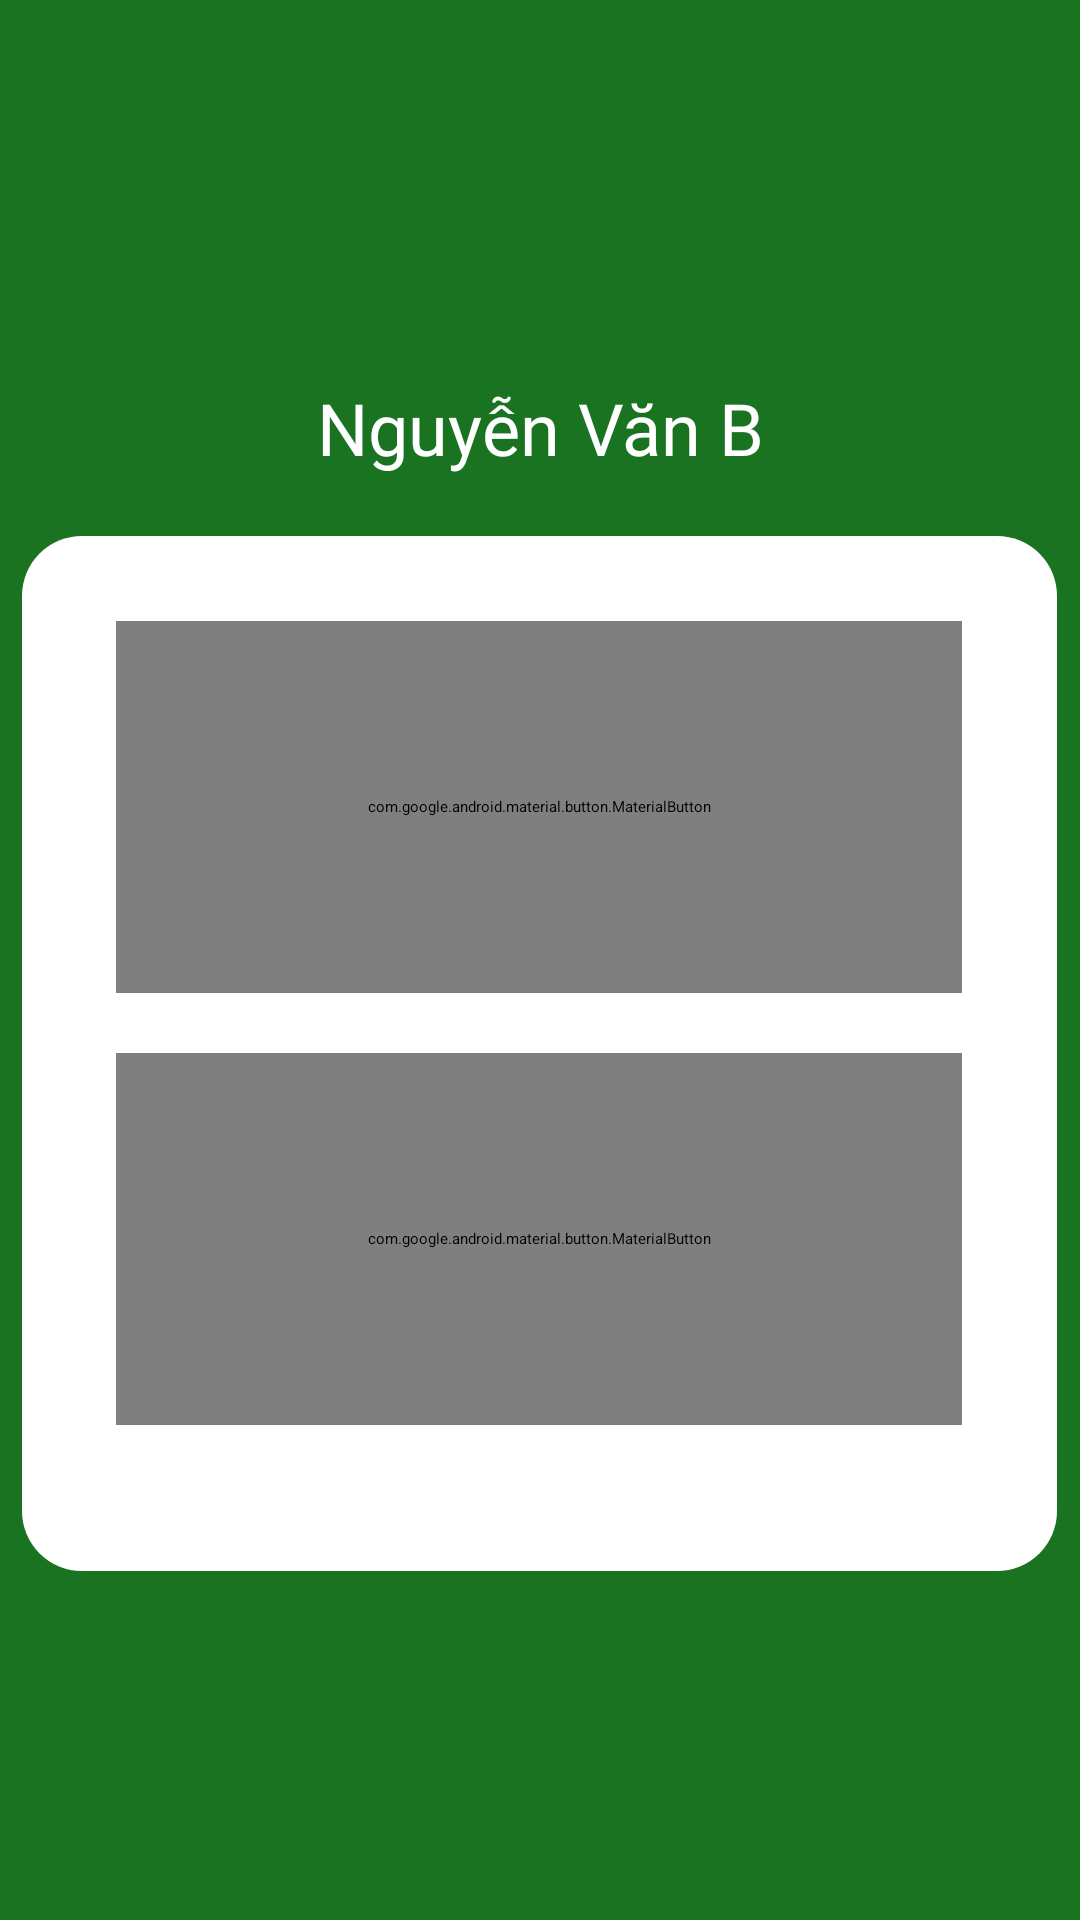

Reconstruct the res/layout file that produces this screen, plus the resources it refers to.
<!-- AndroidManifest.xml: application theme Theme.Admin_Stadium -->
<!-- res/layout/activity_home.xml -->
<?xml version="1.0" encoding="utf-8"?>

<androidx.constraintlayout.widget.ConstraintLayout xmlns:android="http://schemas.android.com/apk/res/android"
    xmlns:app="http://schemas.android.com/apk/res-auto"
    xmlns:tools="http://schemas.android.com/tools"
    android:id="@+id/home"
    android:layout_width="match_parent"
    android:layout_height="match_parent"
    android:background="@color/background"
    tools:context=".MainActivity">

    <LinearLayout
        android:id="@+id/container"
        android:layout_width="match_parent"
        android:layout_height="wrap_content"
        android:gravity="center"
        android:orientation="vertical"
        app:layout_constraintBottom_toBottomOf="parent"
        app:layout_constraintEnd_toEndOf="parent"
        app:layout_constraintStart_toStartOf="parent"
        app:layout_constraintTop_toTopOf="parent"
        app:layout_constraintVertical_bias="0.052">

        <com.google.android.material.imageview.ShapeableImageView
            android:layout_width="100dp"
            android:layout_height="100dp"
            android:layout_marginBottom="20dp"
            app:layout_constraintBottom_toBottomOf="parent"
            app:layout_constraintEnd_toEndOf="parent"
            app:layout_constraintStart_toStartOf="parent"
            app:layout_constraintTop_toTopOf="parent"
            app:shapeAppearanceOverlay="@style/roundedImageView"
            tools:srcCompat="@tools:sample/avatars" />

        <TextView
            android:id="@+id/name"
            android:layout_width="match_parent"
            android:layout_height="wrap_content"
            android:layout_marginBottom="20dp"
            android:fontFamily="@font/baloo_regular"
            android:text="Nguyễn Văn B"
            android:textAlignment="center"
            android:textColor="@color/white"
            android:textSize="24sp" />

        <LinearLayout
            android:layout_width="345dp"
            android:layout_height="345dp"
            android:gravity="center"
            android:orientation="vertical"
            android:background="@drawable/sm_interact_background">

            <com.google.android.material.button.MaterialButton
                android:layout_width="282dp"
                android:layout_height="124dp"
                android:layout_marginBottom="20dp"
                android:background="@drawable/schedule_gradient"
                android:fontFamily="@font/baloo_regular"
                app:icon="@drawable/ic_home"
                android:text="Lịch đặt sân"
                android:textAlignment="center"
                android:textColor="@color/black"
                android:textSize="16sp" />

            <com.google.android.material.button.MaterialButton
                android:layout_width="282dp"
                android:layout_height="124dp"
                android:layout_marginBottom="20dp"
                android:background="@drawable/field_gradient"
                android:fontFamily="@font/baloo_regular"
                app:icon="@drawable/ic_home"
                android:text="Sân"
                android:textAlignment="center"
                android:textColor="@color/black"
                android:textSize="16sp" />

        </LinearLayout>

    </LinearLayout>

</androidx.constraintlayout.widget.ConstraintLayout>
<!-- resources referenced by this layout -->
<resources>
  <color name="background">#197321</color>
  <color name="black">#FF000000</color>
  <color name="white">#FFFFFFFF</color>
  <!-- drawable field_gradient (drawable) -->
  <?xml version="1.0" encoding="utf-8"?>
  
  <selector xmlns:android="http://schemas.android.com/apk/res/android">
      <item>
          <shape>
              <gradient
                  android:angle="0"
                  android:startColor="@color/field_blue"
                  android:endColor="@color/income_green" />
              <corners android:radius="20dp" />
          </shape>
      </item>
  </selector>
  <!-- drawable schedule_gradient (drawable) -->
  <?xml version="1.0" encoding="utf-8"?>
  
  <selector xmlns:android="http://schemas.android.com/apk/res/android">
      <item>
          <shape>
              <gradient
                  android:angle="0"
                  android:startColor="@color/purple"
                  android:endColor="@color/schedule_pink" />
              <corners android:radius="20dp" />
          </shape>
      </item>
  </selector>
  <!-- drawable sm_interact_background (drawable) -->
  <?xml version="1.0" encoding="utf-8"?>
  
  <selector xmlns:android="http://schemas.android.com/apk/res/android">
      <item>
          <shape>
              <solid android:color="@color/white" />
              <corners android:radius="20dp" />
          </shape>
      </item>
  </selector>
  <style name="roundedImageView">
          <item name="cornerSize">50%</item>
      </style>
  <color name="field_blue">#3070D9</color>
  <color name="income_green">#1DB26A</color>
  <color name="purple">#64328C</color>
  <color name="schedule_pink">#F256DB</color>
</resources>
